Run: headless pygame with SDL's dummy video driver; simulated clock (each Clock.tick advances the game by its frame time, no real sleeping); random seed 0; keys injected as events and as key.get_pressed() state; mouse plan: one left click at the window centre at the start of phase 2, then a move to the lower-right quarter at the start of phase 3.
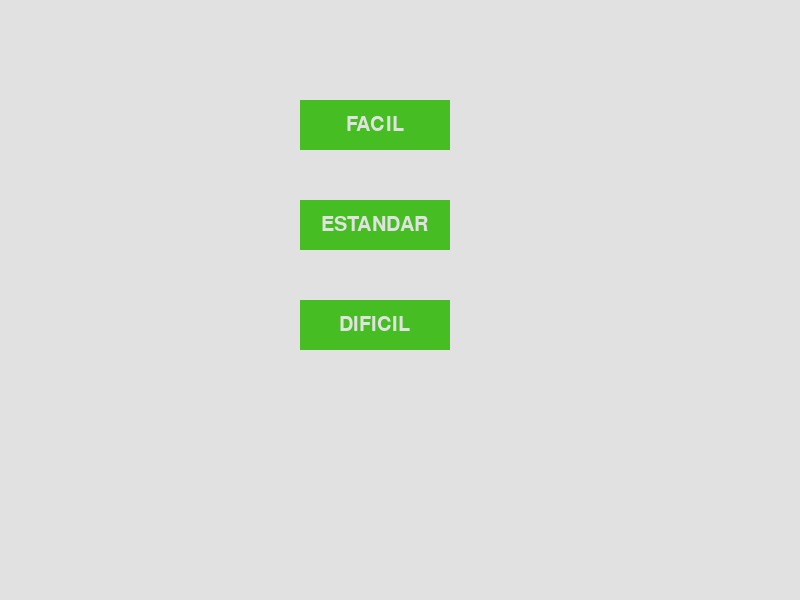
Frame 1 of 4 · flips 1–60 · no input
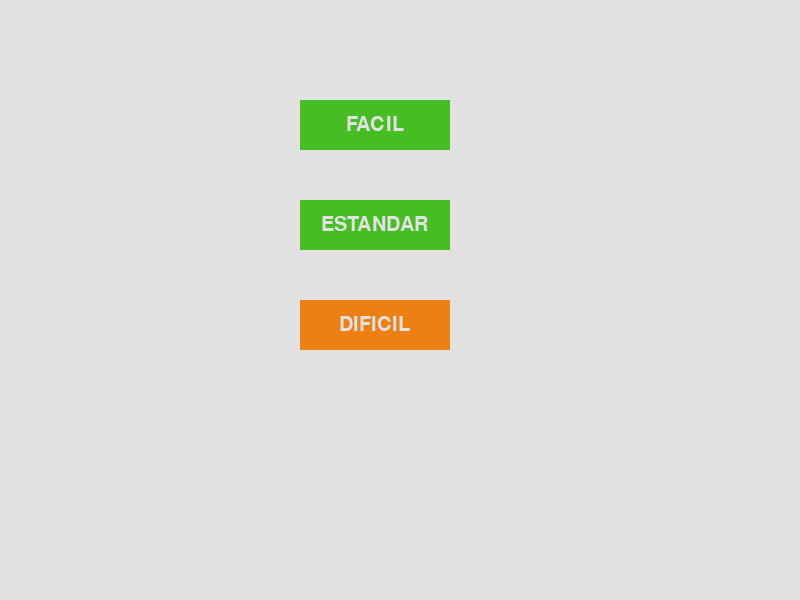
Frame 2 of 4 · flips 61–180 · clicked the window centre · tapped SPACE, RETURN · held RIGHT (→), D
Frame 3 of 4 · flips 181–300 · moved the mouse to the lower-right quarter · held DOWN (↓), S · screen same as frame 1, image omitted
Frame 4 of 4 · flips 301–420 · held LEFT (←), A, UP (↑), W · screen unchanged from frame 3, image omitted

The pygame program that drew these frames:

from pygame import *
import sys

def pintar_boton(screen, boton, mensaje):
    """
    Esta funcion sirve para pintar los botones de la dificultad.
    Tiene como parametros:
    La pantalla, el boton y el mensaje que tendrá en el botón
    
    No retorna nada, ya que solo pintará el boton
    """
    if boton.collidepoint(mouse.get_pos()): #Detecta el movimiento del mouse para cambiar de color cada vez que pase por encima del boton
        draw.rect(screen, (237,128,19), boton, 0)
    else:
        draw.rect(screen, (70,189,34), boton, 0)
    myFont = font.SysFont("Calibri",30) 
    texto= myFont.render(mensaje, True, (225,225,225))
    screen.blit(texto, (boton.x+(boton.width-texto.get_width())//2,
                        boton.y+(boton.height-texto.get_height())//2)) #Colocando el texto en el centro del boton

def clic_boton():
    global clic
    """Esta funcion detecta en que boton se le da click
    Y lo almacena en una variable para que despues ese valor seq utilizado"""
    if facil.collidepoint(mouse.get_pos()):
        clic = True
    if estandar.collidepoint(mouse.get_pos()):
        clic = True
    if dificil.collidepoint(mouse.get_pos()):
        clic = True
    return clic

init()
screen = display.set_mode((800,600))

#Se crean los botones
facil = Rect(300,100,150,50)
estandar = Rect(300,200,150,50)
dificil = Rect(300,300,150,50)

while True: 
    screen.fill((225,225,225))
    for e in event.get():
        if e.type == QUIT: sys.exit()
        #Detectar clic del mouse y almacenarlo en una variable con valor True
        if e.type == MOUSEBUTTONDOWN and e.button==1:
            clic_boton()

    pintar_boton(screen, facil, "FACIL")
    pintar_boton(screen, estandar, "ESTANDAR")
    pintar_boton(screen, dificil, "DIFICIL")

    display.flip()
